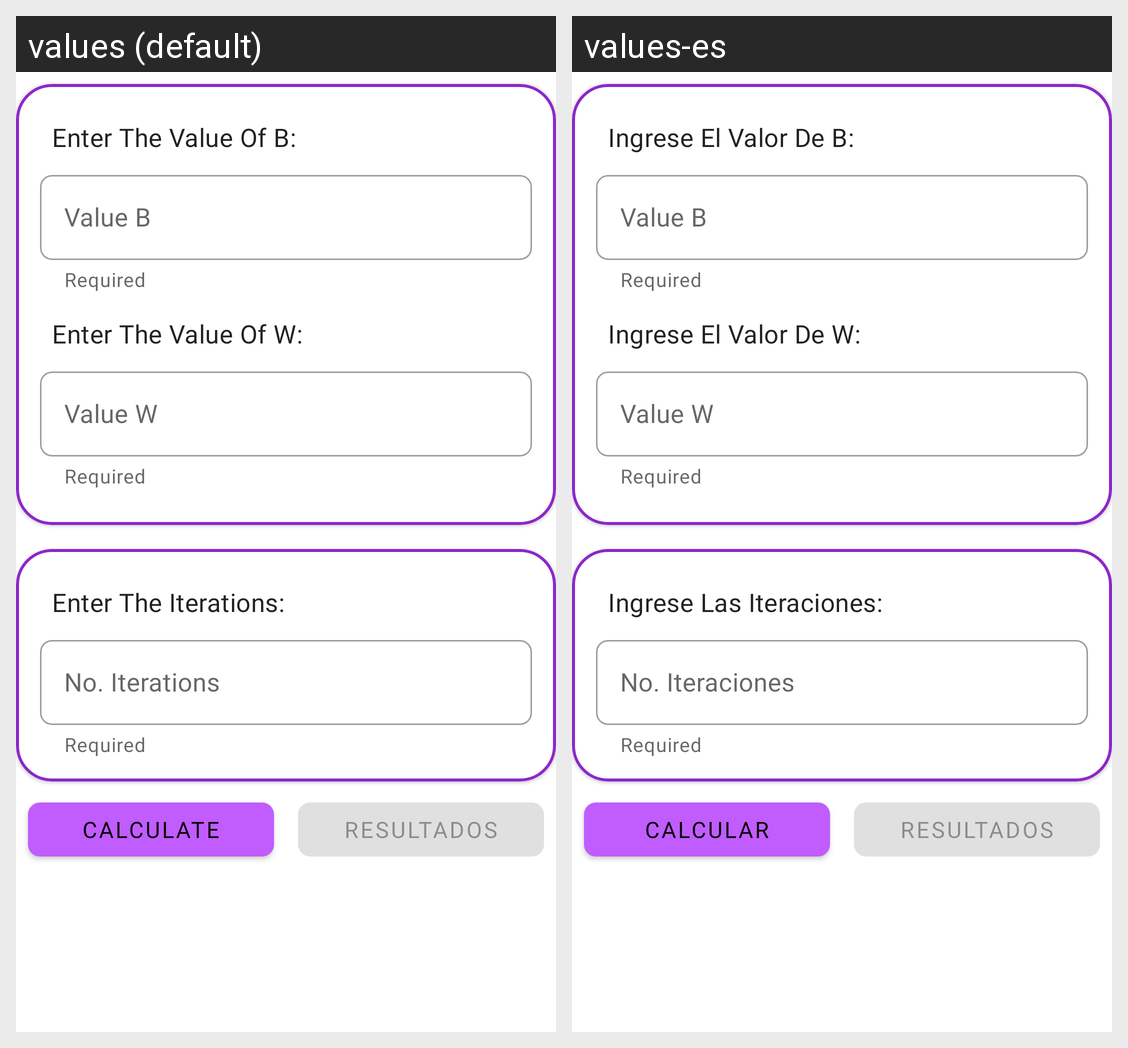

For this localized Android screen grid, give each drawn string resource with its value in every locale shown.
Android screen res/layout/fragment_iterations_operations.xml rendered under 2 locales, left to right: values (default), values-es. Device: Nexus 5 (rendered at 1080×1920; each locale shown at half size, 540×960, under a caption strip naming it); theme Theme.AITrainer.
Strings drawn on this screen, with the default value and each locale's value (text and hints the layout hard-codes, and strings that could not be matched under every locale, appear in the picture but are not listed):

tv_insert_b
  values: Enter The Value Of B:
  values-es: Ingrese El Valor De B:

value_b
  values: Value B
  values-es: Value B

tv_insert_w
  values: Enter The Value Of W:
  values-es: Ingrese El Valor De W:

value_w
  values: Value W
  values-es: Value W

tv_insert_iterations
  values: Enter The Iterations:
  values-es: Ingrese Las Iteraciones:

tv_no_iterations
  values: No. Iterations
  values-es: No. Iteraciones

btn_calculate
  values: Calculate
  values-es: Calcular

btn_view_results
  values: Resultados
  values-es: Resultados
